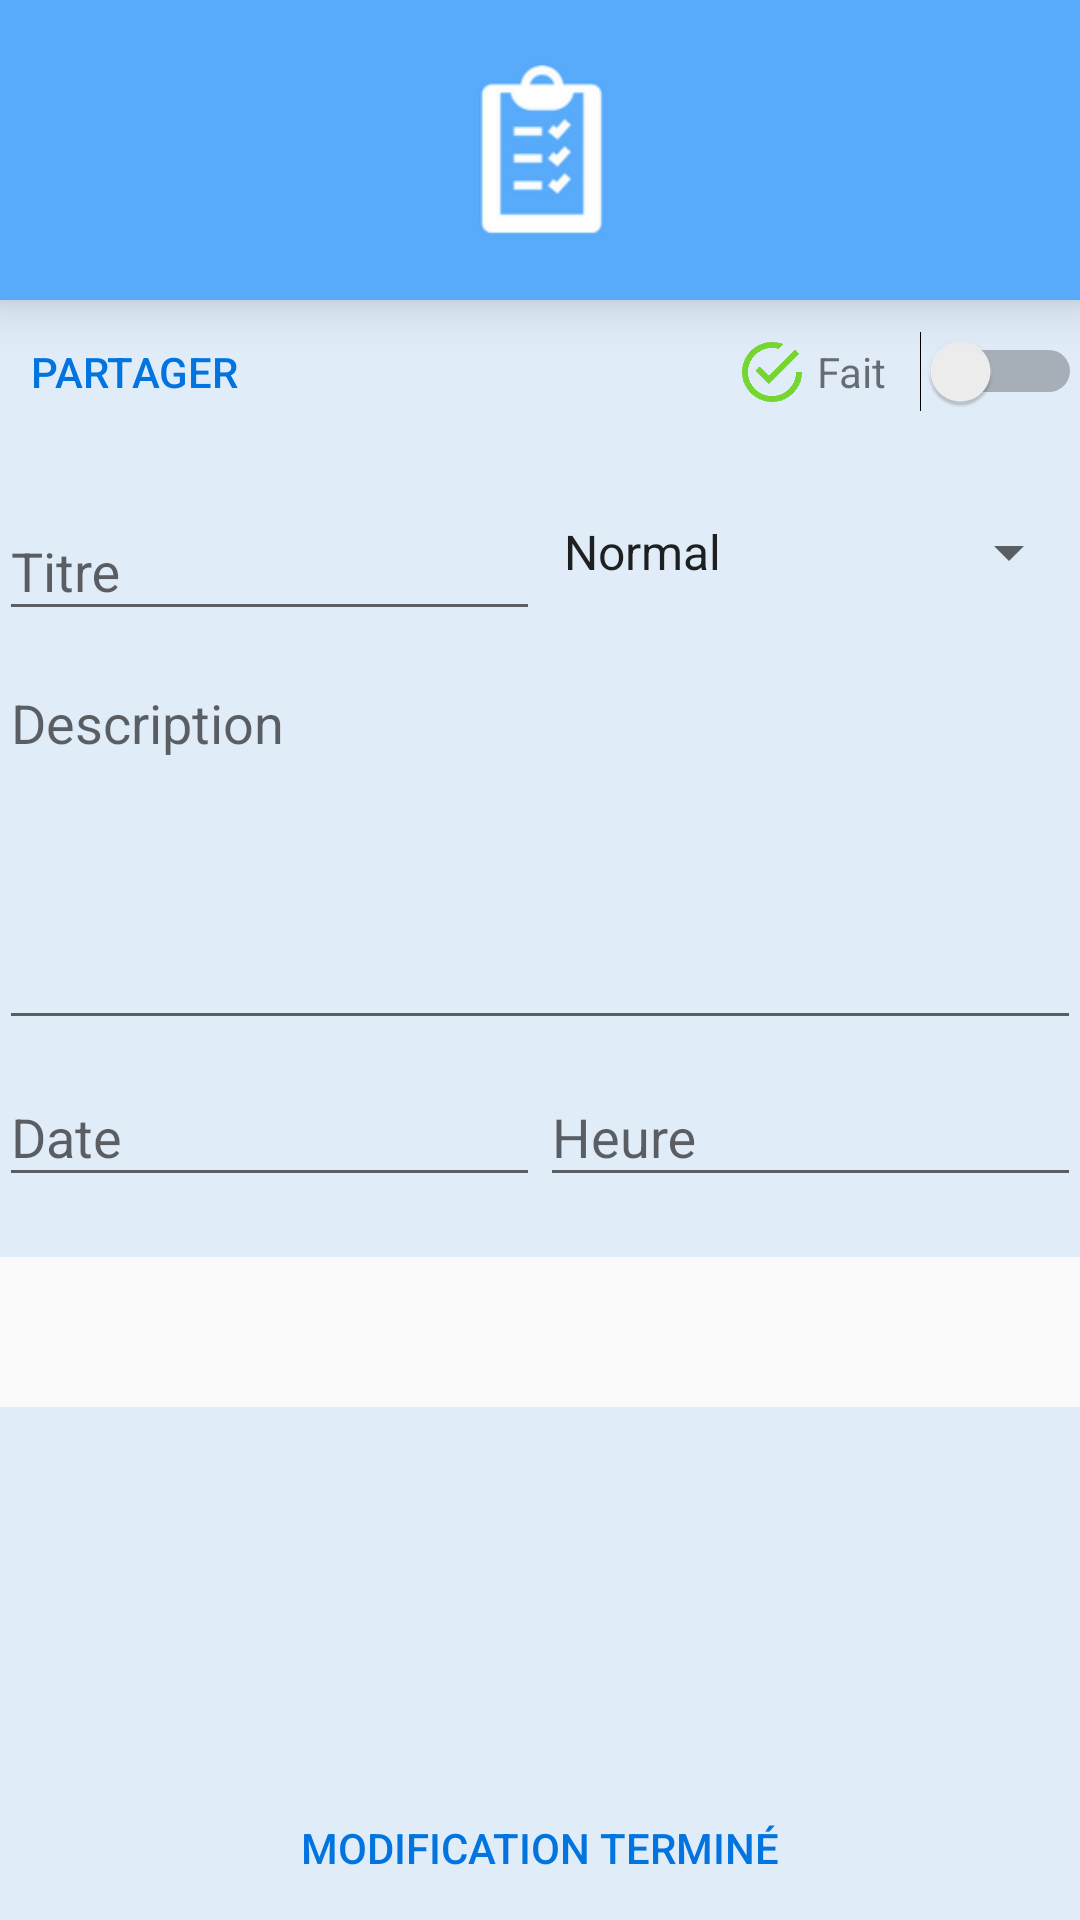

Here is an Android app screen rendered from its layout file. Give the layout XML and the strings, colors and styles it references.
<!-- AndroidManifest.xml: application theme AppNoActionBar -->
<!-- res/layout/view_edit_activity.xml -->
<?xml version="1.0" encoding="utf-8"?>
<LinearLayout xmlns:android="http://schemas.android.com/apk/res/android"
    android:orientation="vertical"
    android:background="#E0ECF8"
    android:layout_width="match_parent"
    android:layout_height="match_parent">

    <ImageView
        android:id="@+id/header_image"
        android:layout_width="match_parent"
        android:layout_height="100dp"
        android:adjustViewBounds="true"
        android:focusable="true"
        android:focusableInTouchMode="true"
        android:scaleType="centerCrop"
        android:background="@android:color/black"
        android:elevation="10dp"
        android:src="@drawable/banner_dialog" />

    <LinearLayout
        android:layout_width="match_parent"
        android:padding="@dimen/activity_horizontal_margin"
        android:orientation="vertical"
        android:layout_height="match_parent">

        <LinearLayout
            android:layout_width="match_parent"
            android:gravity="center_vertical"
            android:orientation="horizontal"
            android:focusable="true"
            android:focusableInTouchMode="true"
            android:layout_marginBottom="5dp"
            android:layout_height="wrap_content">

            <Button
                android:id="@+id/share"
                android:layout_width="match_parent"
                android:layout_weight="1.8"
                android:text="@string/share"
                android:textColor="@color/colorPrimary"
                style="@style/SelectableItemBackground"
                android:layout_height="wrap_content" />

            <LinearLayout
                android:id="@+id/is_done"
                android:layout_width="match_parent"
                android:layout_weight="1"
                android:layout_height="wrap_content"
                android:gravity="end|center_vertical"
                android:orientation="horizontal">

                <ImageView
                    android:id="@+id/image_done"
                    android:layout_width="20dp"
                    android:layout_height="20dp"
                    android:adjustViewBounds="true"
                    android:background="@drawable/checked_done"
                    android:scaleType="center" />

                <TextView
                    android:id="@+id/text_switch"
                    android:layout_width="wrap_content"
                    android:layout_height="wrap_content"
                    android:paddingEnd="5dp"
                    android:paddingLeft="5dp"
                    android:text="@string/done" />
            </LinearLayout>

            <Switch
                android:id="@+id/switch_done"
                android:layout_width="match_parent"
                android:layout_weight="2"
                android:layout_height="wrap_content"
                android:gravity="end|center_vertical" />
        </LinearLayout>

        <LinearLayout
            android:layout_width="match_parent"
            android:layout_height="wrap_content"
            android:gravity="center_vertical"
            android:layout_marginTop="5dp"
            android:orientation="horizontal">

            <android.support.design.widget.TextInputLayout
                android:layout_width="match_parent"
                android:layout_height="wrap_content"
                android:gravity="center"
                android:layout_weight="1">
                <EditText
                    android:id="@+id/title"
                    android:layout_width="match_parent"
                    android:layout_height="match_parent"
                    android:layout_weight="1"
                    android:hint="@string/title" />
            </android.support.design.widget.TextInputLayout>

            <Spinner
                android:id="@+id/spinner_level"
                android:layout_width="match_parent"
                android:layout_weight="1"
                android:entries="@array/level_array"
                android:layout_height="wrap_content" />
        </LinearLayout>

        <android.support.design.widget.TextInputLayout
            android:layout_width="match_parent"
            android:layout_height="wrap_content">

            <EditText
                android:id="@+id/desc"
                android:layout_width="match_parent"
                android:gravity="top|start|left"
                android:layout_height="match_parent"
                android:hint="@string/description"
                android:lines="5"
                android:maxLines="5" />
        </android.support.design.widget.TextInputLayout>

        <LinearLayout
            android:layout_width="match_parent"
            android:layout_height="wrap_content"
            android:orientation="horizontal">
            <android.support.design.widget.TextInputLayout
                android:layout_width="match_parent"
                android:layout_height="wrap_content"
                android:gravity="center"
                android:layout_weight="1">
                <EditText
                    android:id="@+id/date_picker"
                    android:layout_width="match_parent"
                    android:layout_height="match_parent"
                    android:layout_weight="1"
                    android:focusable="false"
                    android:hint="@string/date" />
            </android.support.design.widget.TextInputLayout>

            <android.support.design.widget.TextInputLayout
                android:layout_width="match_parent"
                android:layout_height="wrap_content"
                android:gravity="center"
                android:layout_weight="1">

                <EditText
                    android:id="@+id/time_picker"
                    android:layout_width="match_parent"
                    android:focusable="false"
                    android:layout_height="match_parent"
                    android:layout_weight="1"
                    android:hint="@string/time" />
            </android.support.design.widget.TextInputLayout>
        </LinearLayout>

        <RelativeLayout
            android:layout_width="match_parent"
            android:layout_height="match_parent">

            <ImageView
                android:id="@+id/preview"
                android:layout_marginTop="20dp"
                android:layout_width="match_parent"
                android:layout_height="50dp"
                android:adjustViewBounds="true"
                android:scaleType="fitXY"
                android:background="#FAFAFA"/>

            <Button
                android:id="@+id/edit_finished"
                android:layout_width="match_parent"
                android:layout_height="wrap_content"
                android:text="@string/finish_edit"
                android:textColor="@color/colorPrimary"
                style="@style/SelectableItemBackground"
                android:layout_alignParentBottom="true"
                android:layout_alignParentStart="true" />

        </RelativeLayout>
    </LinearLayout>
</LinearLayout>
<!-- resources referenced by this layout -->
<resources>
  <string-array name="level_array">
          <item>Normal</item>
          <item>Important</item>
          <item>Très Important</item>
      </string-array>
  <color name="colorPrimary">#0174DF</color>
  <!-- drawable banner_dialog: png bitmap (drawable-xxxhdpi, 6722 bytes) -->
  <!-- drawable checked_done: png bitmap (drawable-hdpi, 1088 bytes) -->
  <string name="date">Date</string>
  <string name="description">Description</string>
  <string name="done">Fait</string>
  <string name="finish_edit">Modification terminé</string>
  <string name="share">Partager</string>
  <string name="time">Heure</string>
  <string name="title">Titre</string>
  <style name="SelectableItemBackground">
          <item name="android:theme">@style/SelectableItemTheme</item>
          <item name="android:background">?attr/selectableItemBackground</item>
      </style>
  <style name="AppNoActionBar" parent="Theme.AppCompat.Light.NoActionBar">
          <item name="colorPrimary">@color/colorPrimary</item>
          <item name="colorPrimaryDark">@color/colorPrimaryDark</item>
          <item name="colorAccent">@color/colorAccent</item>
      </style>
  <style name="SelectableItemTheme">
          <item name="colorControlHighlight">@color/colorAccent</item>
      </style>
  <color name="colorPrimaryDark">#045FB4</color>
  <color name="colorAccent">#58ACFA</color>
</resources>
